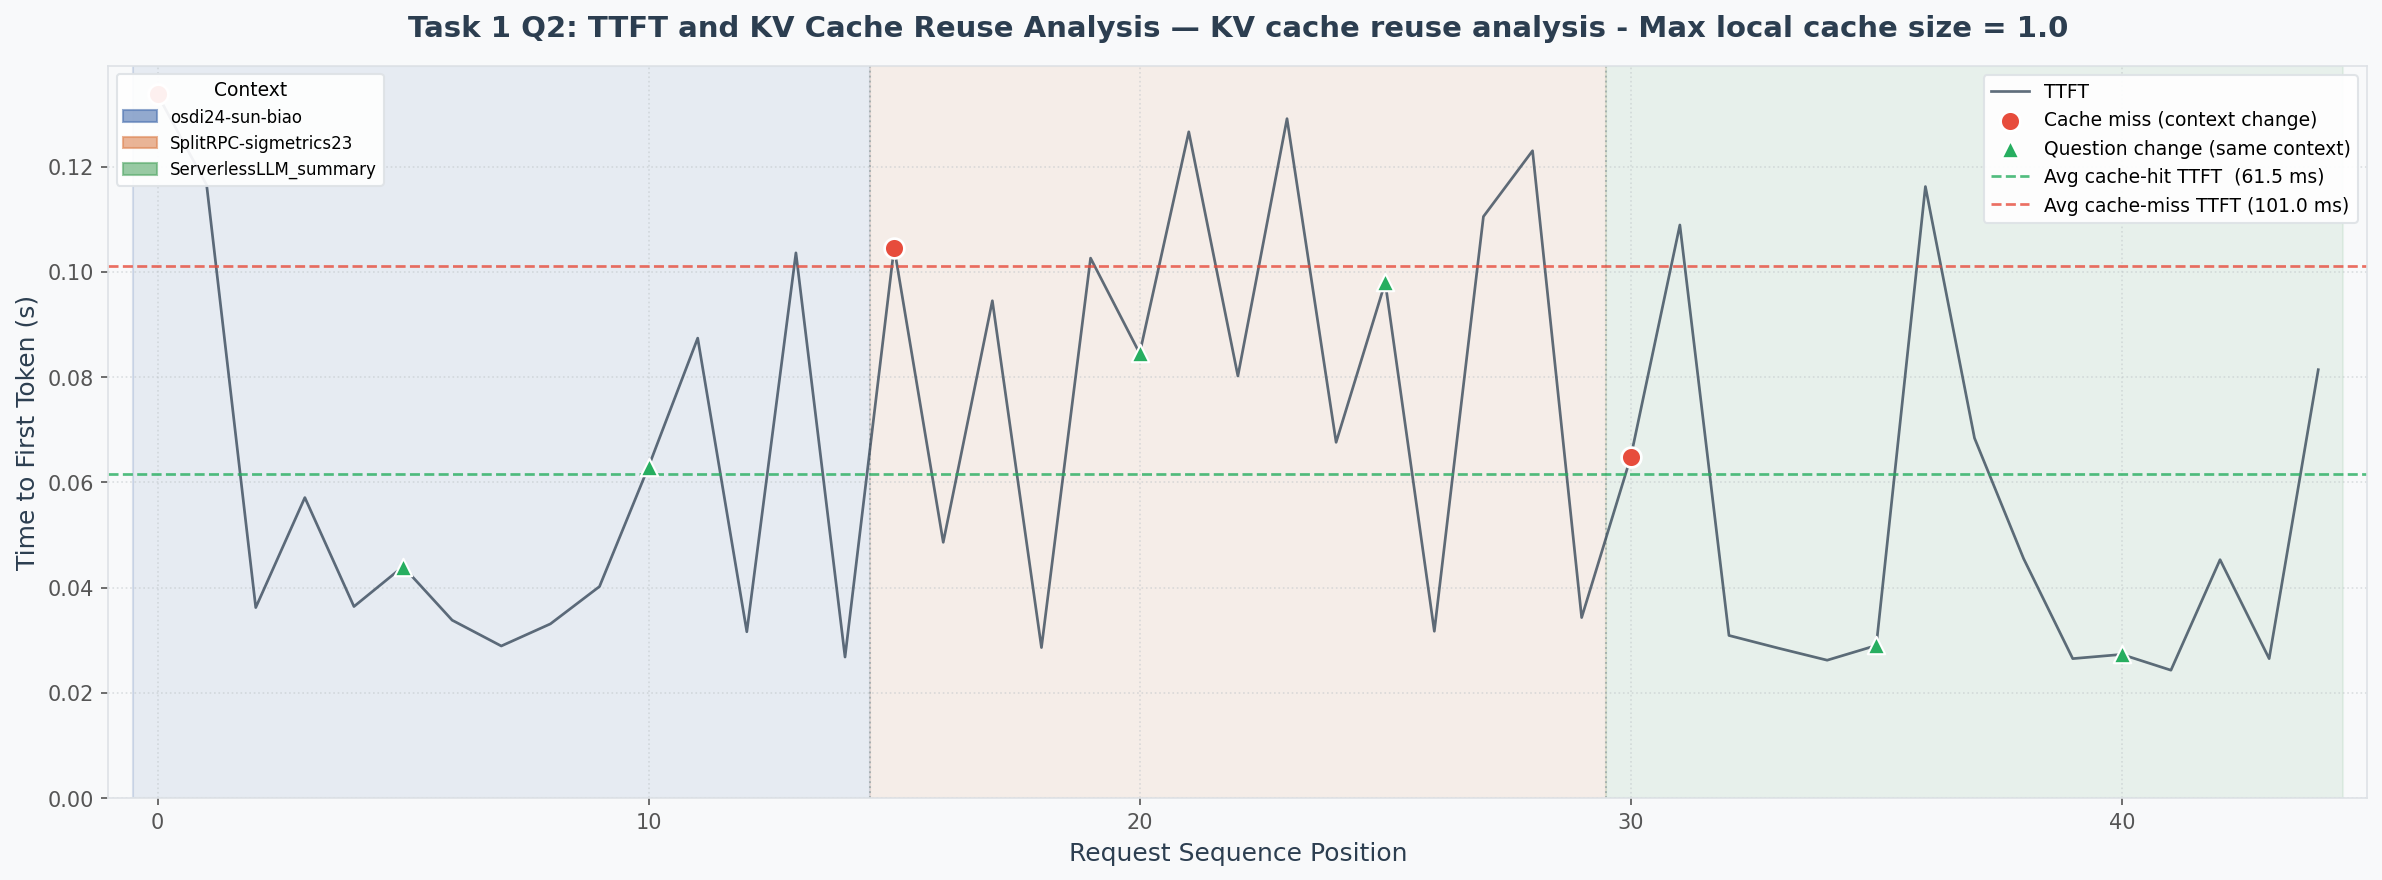

The file beside this chart, header and first rows:
request_id, context_id, question, token_length, context_tokens, ttft_s, total_latency_s, response_length, response_preview
0, osdi24-sun-biao, What future work do the authors suggest?, 884, 876, 0.1337, 1.512, 703, The authors suggest that future work cou…
1, osdi24-sun-biao, What future work do the authors suggest?, 884, 876, 0.1165, 1.305, 636, The authors suggest that future work cou…
2, osdi24-sun-biao, What future work do the authors suggest?, 884, 876, 0.0362, 0.1406, 55, The authors suggest future work in the f…
3, osdi24-sun-biao, What future work do the authors suggest?, 884, 876, 0.0571, 0.1863, 58, The authors suggest several future direc…
4, osdi24-sun-biao, What future work do the authors suggest?, 884, 876, 0.0364, 1.093, 523, The authors suggest future work on impro…
5, osdi24-sun-biao, What are the key performance metrics rep…, 884, 876, 0.044, 0.1485, 61, The key performance metrics reported in …
6, osdi24-sun-biao, What are the key performance metrics rep…, 884, 876, 0.0338, 0.1349, 57, The key performance metrics reported in …
7, osdi24-sun-biao, What are the key performance metrics rep…, 884, 876, 0.0289, 0.1319, 57, The key performance metrics reported in …
8, osdi24-sun-biao, What are the key performance metrics rep…, 884, 876, 0.0331, 0.1343, 61, The key performance metrics reported in …
9, osdi24-sun-biao, What are the key performance metrics rep…, 884, 876, 0.0402, 0.1354, 61, The key performance metrics reported in …
10, osdi24-sun-biao, What methodology or approach is proposed…, 883, 876, 0.063, 0.8196, 348, The methodology or approach proposed in …
11, osdi24-sun-biao, What methodology or approach is proposed…, 883, 876, 0.0874, 1.271, 493, The methodology proposed in the paper is…
12, osdi24-sun-biao, What methodology or approach is proposed…, 883, 876, 0.0316, 0.9653, 407, The proposed methodology or approach is …
13, osdi24-sun-biao, What methodology or approach is proposed…, 883, 876, 0.1036, 0.7606, 303, The methodology or approach proposed in …
14, osdi24-sun-biao, What methodology or approach is proposed…, 883, 876, 0.0268, 1.234, 544, The methodology or approach proposed in …
15, SplitRPC-sigmetrics23, What are the main limitations mentioned …, 794, 784, 0.1046, 1, 407, The authors mention a few limitations in…
16, SplitRPC-sigmetrics23, What are the main limitations mentioned …, 794, 784, 0.0486, 0.8857, 439, The authors mention that traditional RPC…
17, SplitRPC-sigmetrics23, What are the main limitations mentioned …, 794, 784, 0.0945, 0.7279, 351, The authors mention that traditional RPC…
18, SplitRPC-sigmetrics23, What are the main limitations mentioned …, 794, 784, 0.0286, 0.4433, 206, The authors mention that existing SmartN…
19, SplitRPC-sigmetrics23, What are the main limitations mentioned …, 794, 784, 0.1026, 0.2002, 53, The authors mention a few limitations in…
20, SplitRPC-sigmetrics23, What methodology or approach is proposed…, 791, 784, 0.0845, 1.952, 887, The methodology proposed in the document…
21, SplitRPC-sigmetrics23, What methodology or approach is proposed…, 791, 784, 0.1266, 1.634, 696, The proposed methodology or approach in …
22, SplitRPC-sigmetrics23, What methodology or approach is proposed…, 791, 784, 0.0802, 0.9424, 438, The methodology proposed in the document…
23, SplitRPC-sigmetrics23, What methodology or approach is proposed…, 791, 784, 0.1291, 1.141, 475, The methodology or approach proposed in …
24, SplitRPC-sigmetrics23, What methodology or approach is proposed…, 791, 784, 0.0676, 0.3632, 150, The methodology proposed in the SplitRPC…
25, SplitRPC-sigmetrics23, What is the motivation behind this resea…, 792, 784, 0.098, 0.6984, 324, The motivation behind this research is t…
26, SplitRPC-sigmetrics23, What is the motivation behind this resea…, 792, 784, 0.0317, 0.6721, 353, The motivation behind this research is t…
27, SplitRPC-sigmetrics23, What is the motivation behind this resea…, 792, 784, 0.1105, 0.988, 479, The motivation behind this research is t…
28, SplitRPC-sigmetrics23, What is the motivation behind this resea…, 792, 784, 0.123, 0.7618, 353, The motivation behind this research is t…
29, SplitRPC-sigmetrics23, What is the motivation behind this resea…, 792, 784, 0.0343, 0.8655, 407, The motivation behind this research is t…
30, ServerlessLLM_summary, Summarize the key findings in 2-3 senten…, 614, 601, 0.0648, 0.7448, 357, ServerlessLLM is a distributed system th…
31, ServerlessLLM_summary, Summarize the key findings in 2-3 senten…, 614, 601, 0.1089, 0.7037, 320, ServerlessLLM addresses the challenges o…
32, ServerlessLLM_summary, Summarize the key findings in 2-3 senten…, 614, 601, 0.0309, 1.211, 562, ServerlessLLM is a distributed system fo…
33, ServerlessLLM_summary, Summarize the key findings in 2-3 senten…, 614, 601, 0.0285, 0.697, 332, ServerlessLLM is a distributed system de…
34, ServerlessLLM_summary, Summarize the key findings in 2-3 senten…, 614, 601, 0.0262, 0.8018, 398, ServerlessLLM is a distributed system de…
35, ServerlessLLM_summary, What trade-offs does the proposed soluti…, 610, 601, 0.029, 0.3043, 136, The proposed solution, ServerlessLLM, in…
36, ServerlessLLM_summary, What trade-offs does the proposed soluti…, 610, 601, 0.1162, 0.5224, 180, The proposed solution, ServerlessLLM, in…
37, ServerlessLLM_summary, What trade-offs does the proposed soluti…, 610, 601, 0.0684, 1.016, 476, The proposed solution, ServerlessLLM, in…
38, ServerlessLLM_summary, What trade-offs does the proposed soluti…, 610, 601, 0.0455, 0.4612, 191, The proposed solution, ServerlessLLM, in…
39, ServerlessLLM_summary, What trade-offs does the proposed soluti…, 610, 601, 0.0265, 0.2335, 91, The proposed solution, ServerlessLLM, in…
40, ServerlessLLM_summary, What is the main contribution of this pa…, 610, 601, 0.0273, 0.4577, 203, The main contribution of this paper is t…
41, ServerlessLLM_summary, What is the main contribution of this pa…, 610, 601, 0.0243, 0.427, 190, The main contribution of this paper is t…
42, ServerlessLLM_summary, What is the main contribution of this pa…, 610, 601, 0.0453, 0.4472, 194, The main contribution of this paper is t…
43, ServerlessLLM_summary, What is the main contribution of this pa…, 610, 601, 0.0265, 0.5802, 259, The main contribution of this paper is t…
44, ServerlessLLM_summary, What is the main contribution of this pa…, 610, 601, 0.0814, 0.4971, 194, The main contribution of this paper is t…
